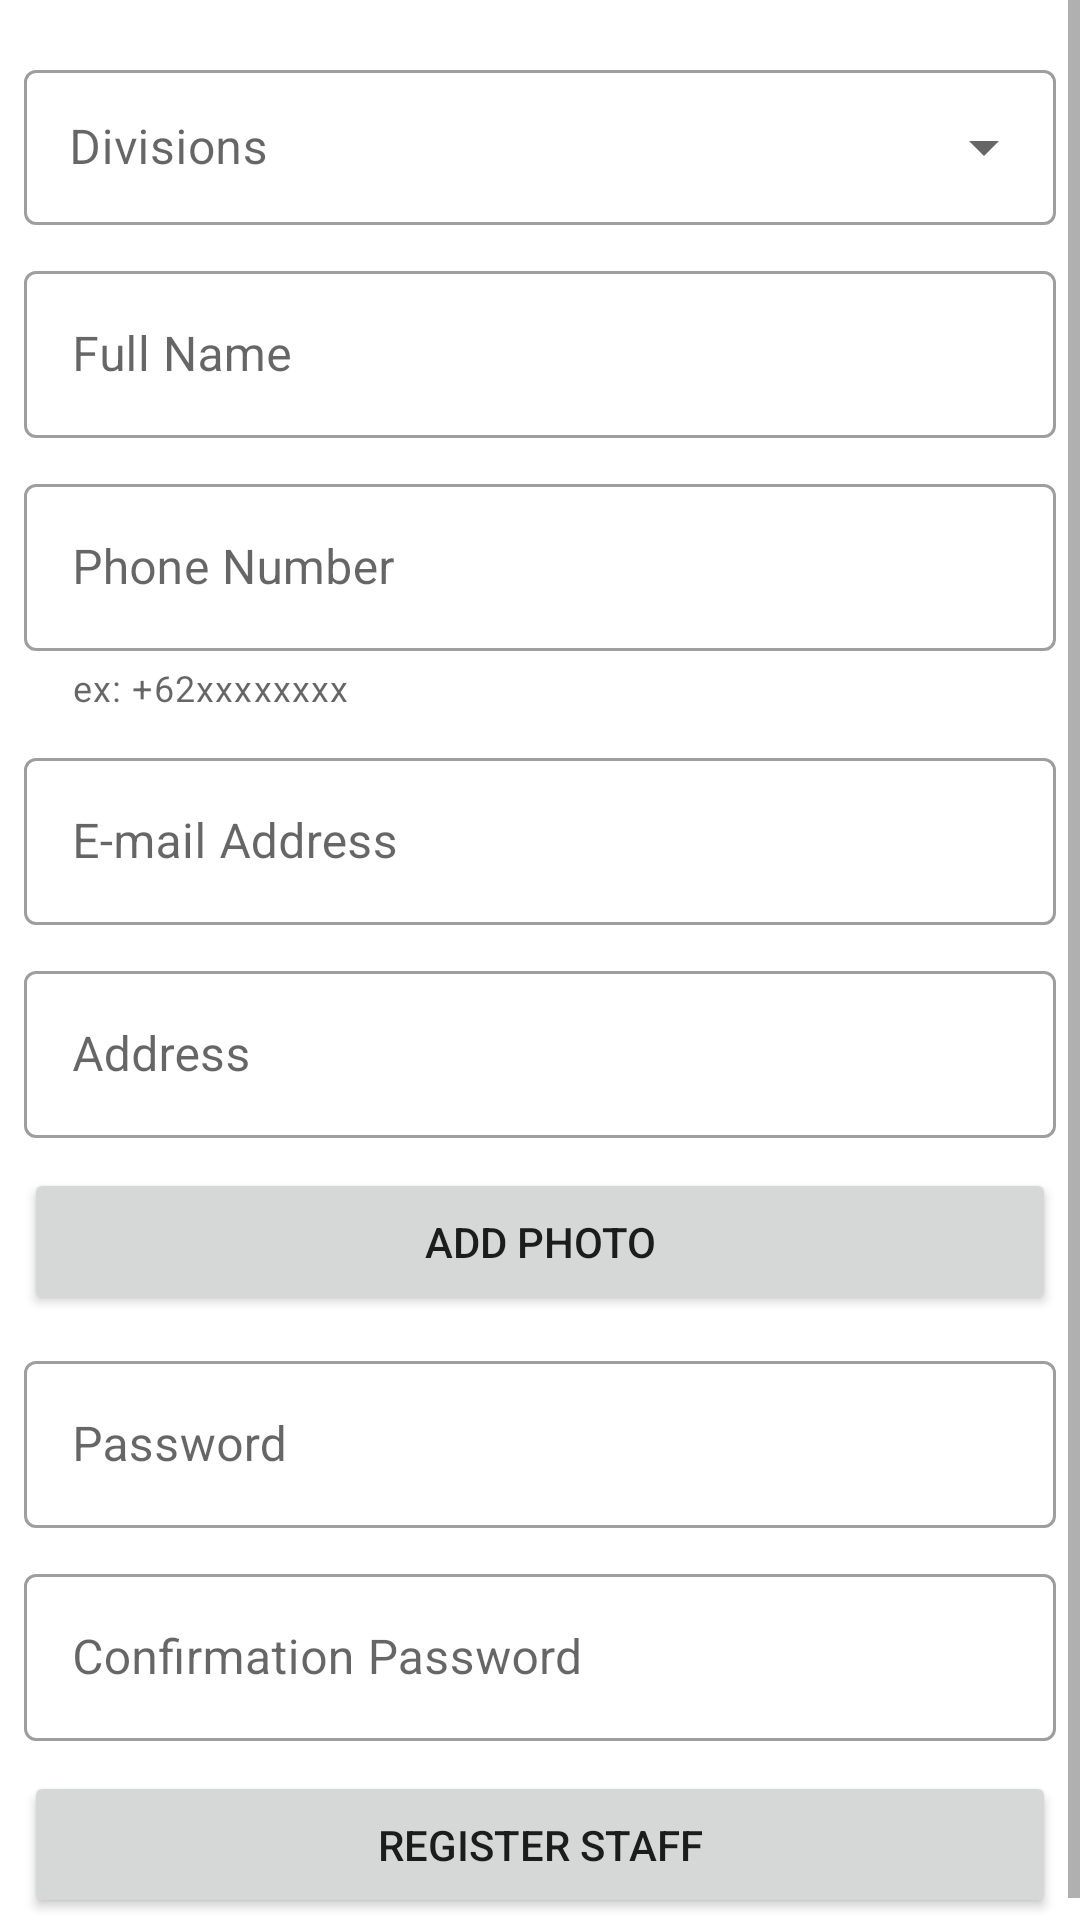

The Android layout XML behind this screen, and the referenced resources:
<!-- AndroidManifest.xml: application theme Theme.MerdekaBelanja -->
<!-- res/layout/activity_add_stafs.xml -->
<?xml version="1.0" encoding="utf-8"?>
<RelativeLayout xmlns:android="http://schemas.android.com/apk/res/android"
    xmlns:app="http://schemas.android.com/apk/res-auto"
    xmlns:tools="http://schemas.android.com/tools"
    android:layout_width="match_parent"
    android:layout_height="match_parent"
    android:orientation="vertical"
    tools:context=".adminacitvity.AddStaffsActivity">

    <ScrollView
        android:layout_width="match_parent"
        android:layout_height="match_parent"
        tools:ignore="UselessParent">

        <LinearLayout
            android:layout_width="match_parent"
            android:layout_height="wrap_content"
            android:orientation="vertical"
            android:padding="8dp">

            <com.google.android.material.textfield.TextInputLayout
                android:layout_width="match_parent"
                android:layout_height="wrap_content"
                android:layout_marginTop="10dp"
                android:hint="@string/str_divisions"
                style="@style/Widget.MaterialComponents.TextInputLayout.OutlinedBox.ExposedDropdownMenu">

                <AutoCompleteTextView
                    android:id="@+id/actDevisions"
                    android:layout_width="match_parent"
                    android:layout_height="wrap_content"
                    android:padding="15dp"
                    android:inputType="none"
                    tools:ignore="LabelFor" />

            </com.google.android.material.textfield.TextInputLayout>

            <com.google.android.material.textfield.TextInputLayout
                android:layout_width="match_parent"
                android:layout_height="wrap_content"
                android:layout_marginTop="10dp"
                android:hint="@string/str_full_name"
                style="@style/Widget.MaterialComponents.TextInputLayout.OutlinedBox">

                <com.google.android.material.textfield.TextInputEditText
                    android:id="@+id/etName"
                    android:layout_width="match_parent"
                    android:layout_height="wrap_content"
                    android:inputType="textPersonName"
                    tools:text="Nuryadin Abutani"/>

            </com.google.android.material.textfield.TextInputLayout>

            <com.google.android.material.textfield.TextInputLayout
                android:layout_width="match_parent"
                android:layout_height="wrap_content"
                android:layout_marginTop="10dp"
                android:hint="@string/str_phone_number"
                app:helperText="ex: +62xxxxxxxx"
                style="@style/Widget.MaterialComponents.TextInputLayout.OutlinedBox">

                <com.google.android.material.textfield.TextInputEditText
                    android:id="@+id/etPhone"
                    android:layout_width="match_parent"
                    android:layout_height="wrap_content"
                    android:inputType="phone"
                    tools:text="+6281541181633"/>

            </com.google.android.material.textfield.TextInputLayout>

            <com.google.android.material.textfield.TextInputLayout
                android:layout_width="match_parent"
                android:layout_height="wrap_content"
                android:layout_marginTop="10dp"
                android:hint="@string/str_e_mail_address"
                style="@style/Widget.MaterialComponents.TextInputLayout.OutlinedBox">

                <com.google.android.material.textfield.TextInputEditText
                    android:id="@+id/etEmail"
                    android:layout_width="match_parent"
                    android:layout_height="wrap_content"
                    android:inputType="textEmailAddress"
                    tools:text="nuryadin.cjr@gmail.com"/>

            </com.google.android.material.textfield.TextInputLayout>

            <com.google.android.material.textfield.TextInputLayout
                android:layout_width="match_parent"
                android:layout_height="wrap_content"
                android:layout_marginTop="10dp"
                android:hint="@string/str_address"
                style="@style/Widget.MaterialComponents.TextInputLayout.OutlinedBox">

                <com.google.android.material.textfield.TextInputEditText
                    android:id="@+id/etAddress"
                    android:layout_width="match_parent"
                    android:layout_height="wrap_content"
                    android:inputType="textMultiLine"
                    tools:text="@string/str_lorem"/>
            </com.google.android.material.textfield.TextInputLayout>

            <androidx.recyclerview.widget.RecyclerView
                android:id="@+id/rvImageViewer"
                android:layout_width="match_parent"
                android:layout_height="match_parent"
                app:layoutManager="androidx.recyclerview.widget.LinearLayoutManager"
                android:orientation="horizontal"
                tools:listitem="@layout/list_image_viewer" />

            <Button
                android:id="@+id/btnAddPhoto"
                android:layout_width="match_parent"
                android:layout_height="wrap_content"
                android:layout_marginTop="10dp"
                android:padding="15dp"
                android:text="@string/str_add_photo" />

            <com.google.android.material.textfield.TextInputLayout
                android:layout_width="match_parent"
                android:layout_height="wrap_content"
                android:layout_marginTop="10dp"
                android:hint="@string/str_password"
                style="@style/Widget.MaterialComponents.TextInputLayout.OutlinedBox">

                <com.google.android.material.textfield.TextInputEditText
                    android:id="@+id/etPassword"
                    android:layout_width="match_parent"
                    android:layout_height="wrap_content"
                    android:inputType="textPassword"
                    tools:text="Confirmation Password"/>
            </com.google.android.material.textfield.TextInputLayout>

            <com.google.android.material.textfield.TextInputLayout
                android:layout_width="match_parent"
                android:layout_height="wrap_content"
                android:layout_marginTop="10dp"
                android:hint="@string/str_confirmation_password"
                style="@style/Widget.MaterialComponents.TextInputLayout.OutlinedBox">

                <com.google.android.material.textfield.TextInputEditText
                    android:id="@+id/etConfPassword"
                    android:layout_width="match_parent"
                    android:layout_height="wrap_content"
                    android:inputType="textPassword"
                    tools:text="Confirmation Password"/>
            </com.google.android.material.textfield.TextInputLayout>

            <Button
                android:id="@+id/btnRegister"
                android:layout_width="match_parent"
                android:layout_height="wrap_content"
                android:layout_marginTop="10dp"
                android:padding="15dp"
                android:text="@string/str_register_staff" />
        </LinearLayout>
    </ScrollView>

</RelativeLayout>
<!-- res/layout/list_image_viewer.xml (included above) -->
<?xml version="1.0" encoding="utf-8"?>
<LinearLayout xmlns:android="http://schemas.android.com/apk/res/android"
    xmlns:app="http://schemas.android.com/apk/res-auto"
    xmlns:tools="http://schemas.android.com/tools"
    android:layout_width="wrap_content"
    android:layout_height="wrap_content"
    android:orientation="vertical"
    android:background="?selectableItemBackground">

    <androidx.cardview.widget.CardView
        android:layout_width="wrap_content"
        android:layout_height="wrap_content"
        android:backgroundTint="?attr/colorPrimary"
        app:cardCornerRadius="10dp"
        android:layout_margin="8dp">

        <RelativeLayout
            android:layout_width="wrap_content"
            android:layout_height="wrap_content">

            <ImageView
                android:id="@+id/ivPhoto"
                android:layout_width="200dp"
                android:layout_height="200dp"
                android:contentDescription="@string/app_name"
                tools:ignore="ImageContrastCheck"
                tools:srcCompat="@tools:sample/avatars" />

            <ImageButton
                android:id="@+id/ibRemove"
                android:layout_width="wrap_content"
                android:layout_height="wrap_content"
                android:layout_alignEnd="@+id/ivPhoto"
                android:background="@color/demo_light_transparent"
                android:contentDescription="@string/str_remove"
                android:minWidth="48dp"
                android:minHeight="48dp"
                app:srcCompat="@android:drawable/ic_menu_close_clear_cancel"
                tools:ignore="SpeakableTextPresentCheck" />
        </RelativeLayout>

    </androidx.cardview.widget.CardView>

</LinearLayout>
<!-- resources referenced by this layout -->
<resources>
  <string name="app_name">Merdeka Belanja</string>
  <string name="str_add_photo">Add Photo</string>
  <string name="str_address">Address</string>
  <string name="str_confirmation_password">Confirmation Password</string>
  <string name="str_divisions">Divisions</string>
  <string name="str_e_mail_address">E-mail Address</string>
  <string name="str_full_name">Full Name</string>
  <string name="str_lorem">Lorem Ipsum is fdsf dsfsimply dummy textfdsf dsfsimply dummy textfdsf dsfsimply dummy textfdsf dsfsimply dummy textfdsf dsfsimply dummy textfdsf dsfsimply dummy textfdsf dsfsimply dummy textfdsf dsfsimply dummy text of the printing and typesetting industry. Lorem Ipsum has been the industry\'s standard dummy text ever since the 1500s, when an unknown printer took a galley of type and scrambled it to make a type specimen book. It has survived not only five centuries, but also the leap into electronic typesetting, remaining essentially unchanged. It was popularised in the 1960s with the release of Letraset sheets containing Lorem Ipsum passages, and more recently with desktop publishing software like Aldus PageMaker including versions of Lorem Ipsum.</string>
  <string name="str_password">Password</string>
  <string name="str_phone_number">Phone Number</string>
  <string name="str_register_staff">Register Staff</string>
  <string name="str_remove">Remove</string>
  <style name="Theme.MerdekaBelanja" parent="Theme.MaterialComponents.Light.DarkActionBar">
          
          <item name="colorPrimary">@color/black</item>
          <item name="colorPrimaryVariant">@color/black</item>
          <item name="colorOnPrimary">@color/white</item>
          
          <item name="colorSecondary">#3F51B5</item>
          <item name="colorSecondaryVariant">@color/teal_700</item>
          <item name="colorOnSecondary">@color/black</item>
          
          <item name="android:statusBarColor" tools:targetApi="l">?attr/colorPrimaryVariant</item>
          
      </style>
  <color name="black">#FF000000</color>
  <color name="white">#FFFFFFFF</color>
  <color name="teal_700">#FF018786</color>
</resources>
